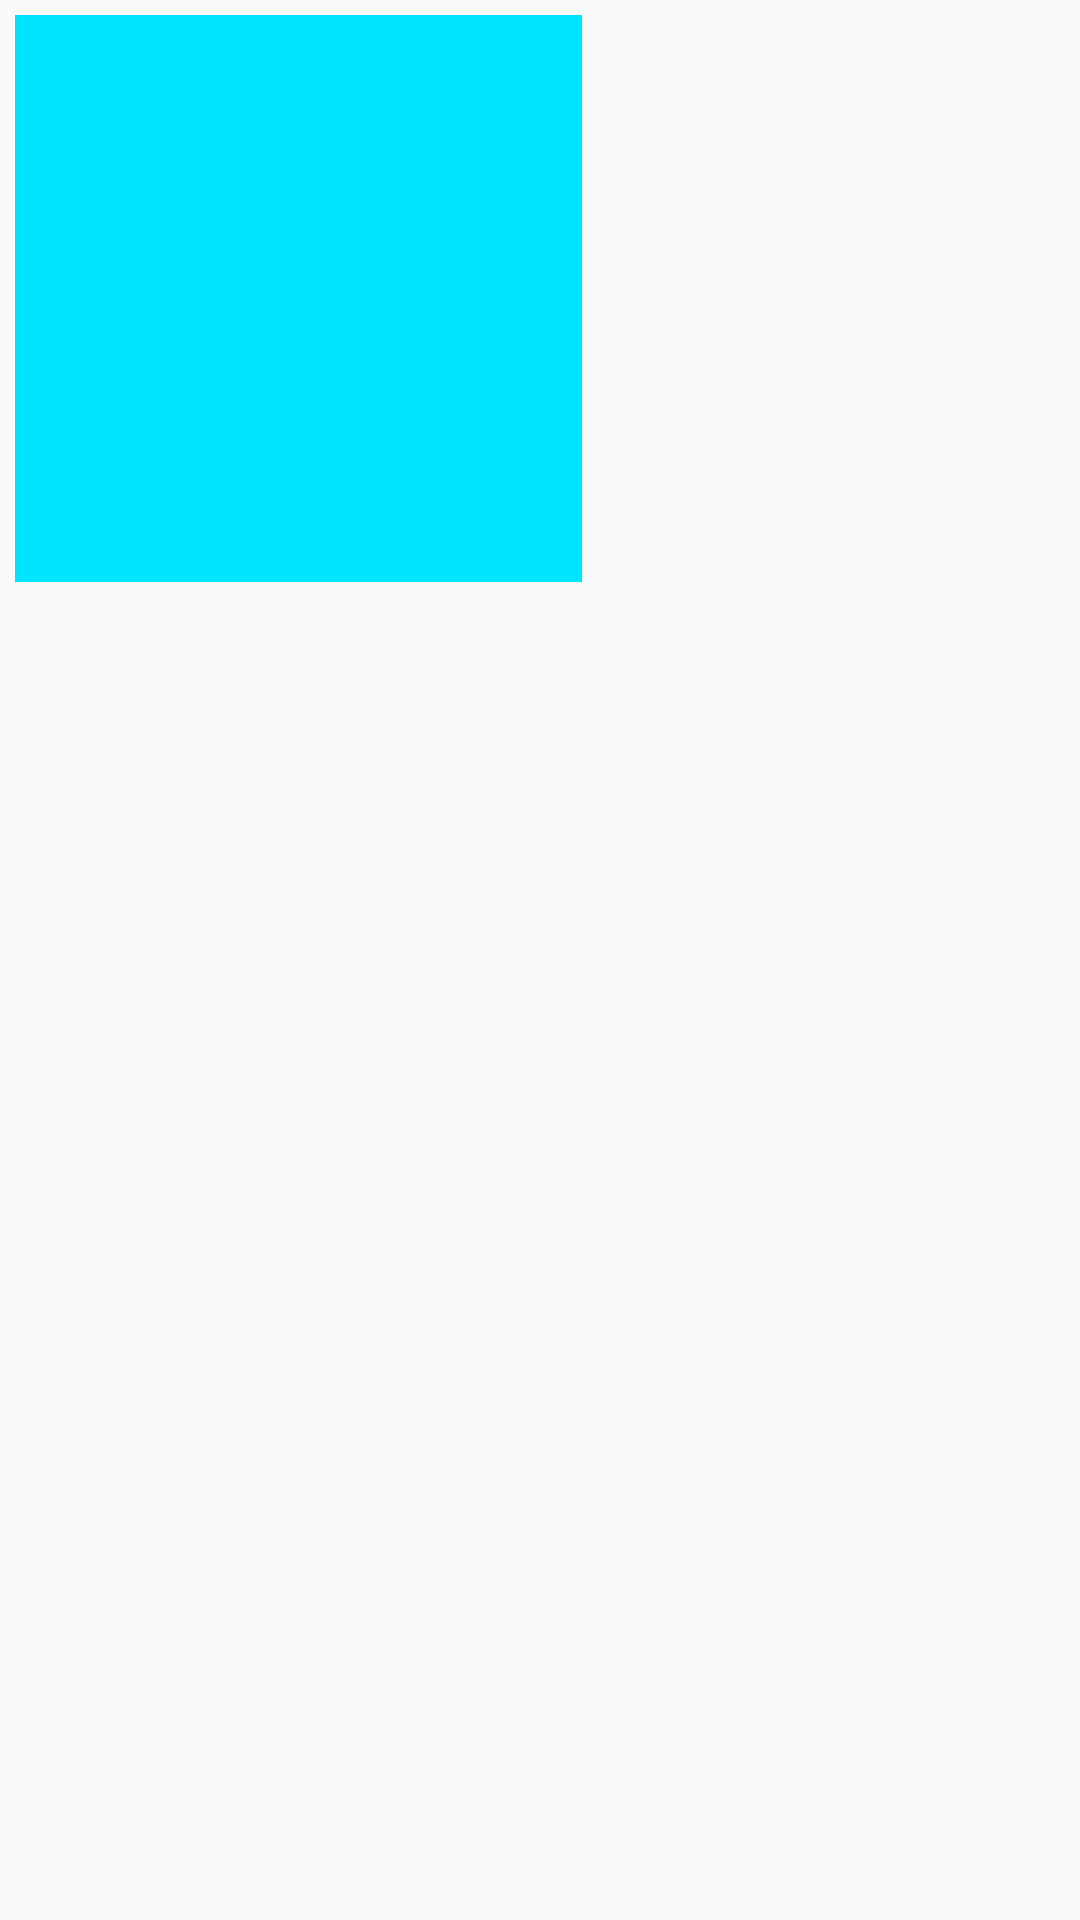

Produce the Android XML layout that renders to this screen, including the resource entries it uses.
<!-- AndroidManifest.xml: application theme AppTheme -->
<!-- res/layout/album_item_layout.xml -->
<?xml version="1.0" encoding="utf-8"?>
<LinearLayout xmlns:android="http://schemas.android.com/apk/res/android"
    android:layout_width="wrap_content"
    android:layout_height="wrap_content"
    android:orientation="horizontal"
    android:padding="5dp">

    <ImageView
        android:id="@+id/album_item_recycler"
        android:layout_width="189dp"
        android:layout_height="189dp"
        android:background="@color/colorAccent"
        android:gravity="center" />

</LinearLayout>
<!-- resources referenced by this layout -->
<resources>
  <color name="colorAccent">#00e5ff</color>
  <style name="AppTheme" parent="Theme.AppCompat.Light.DarkActionBar">
          
          <item name="colorPrimary">@color/colorPrimary</item>
          <item name="colorPrimaryDark">@color/colorPrimaryDark</item>
          <item name="colorAccent">@color/colorAccent</item>
      </style>
  <color name="colorPrimary">#607D8B</color>
  <color name="colorPrimaryDark">#455A64</color>
</resources>
